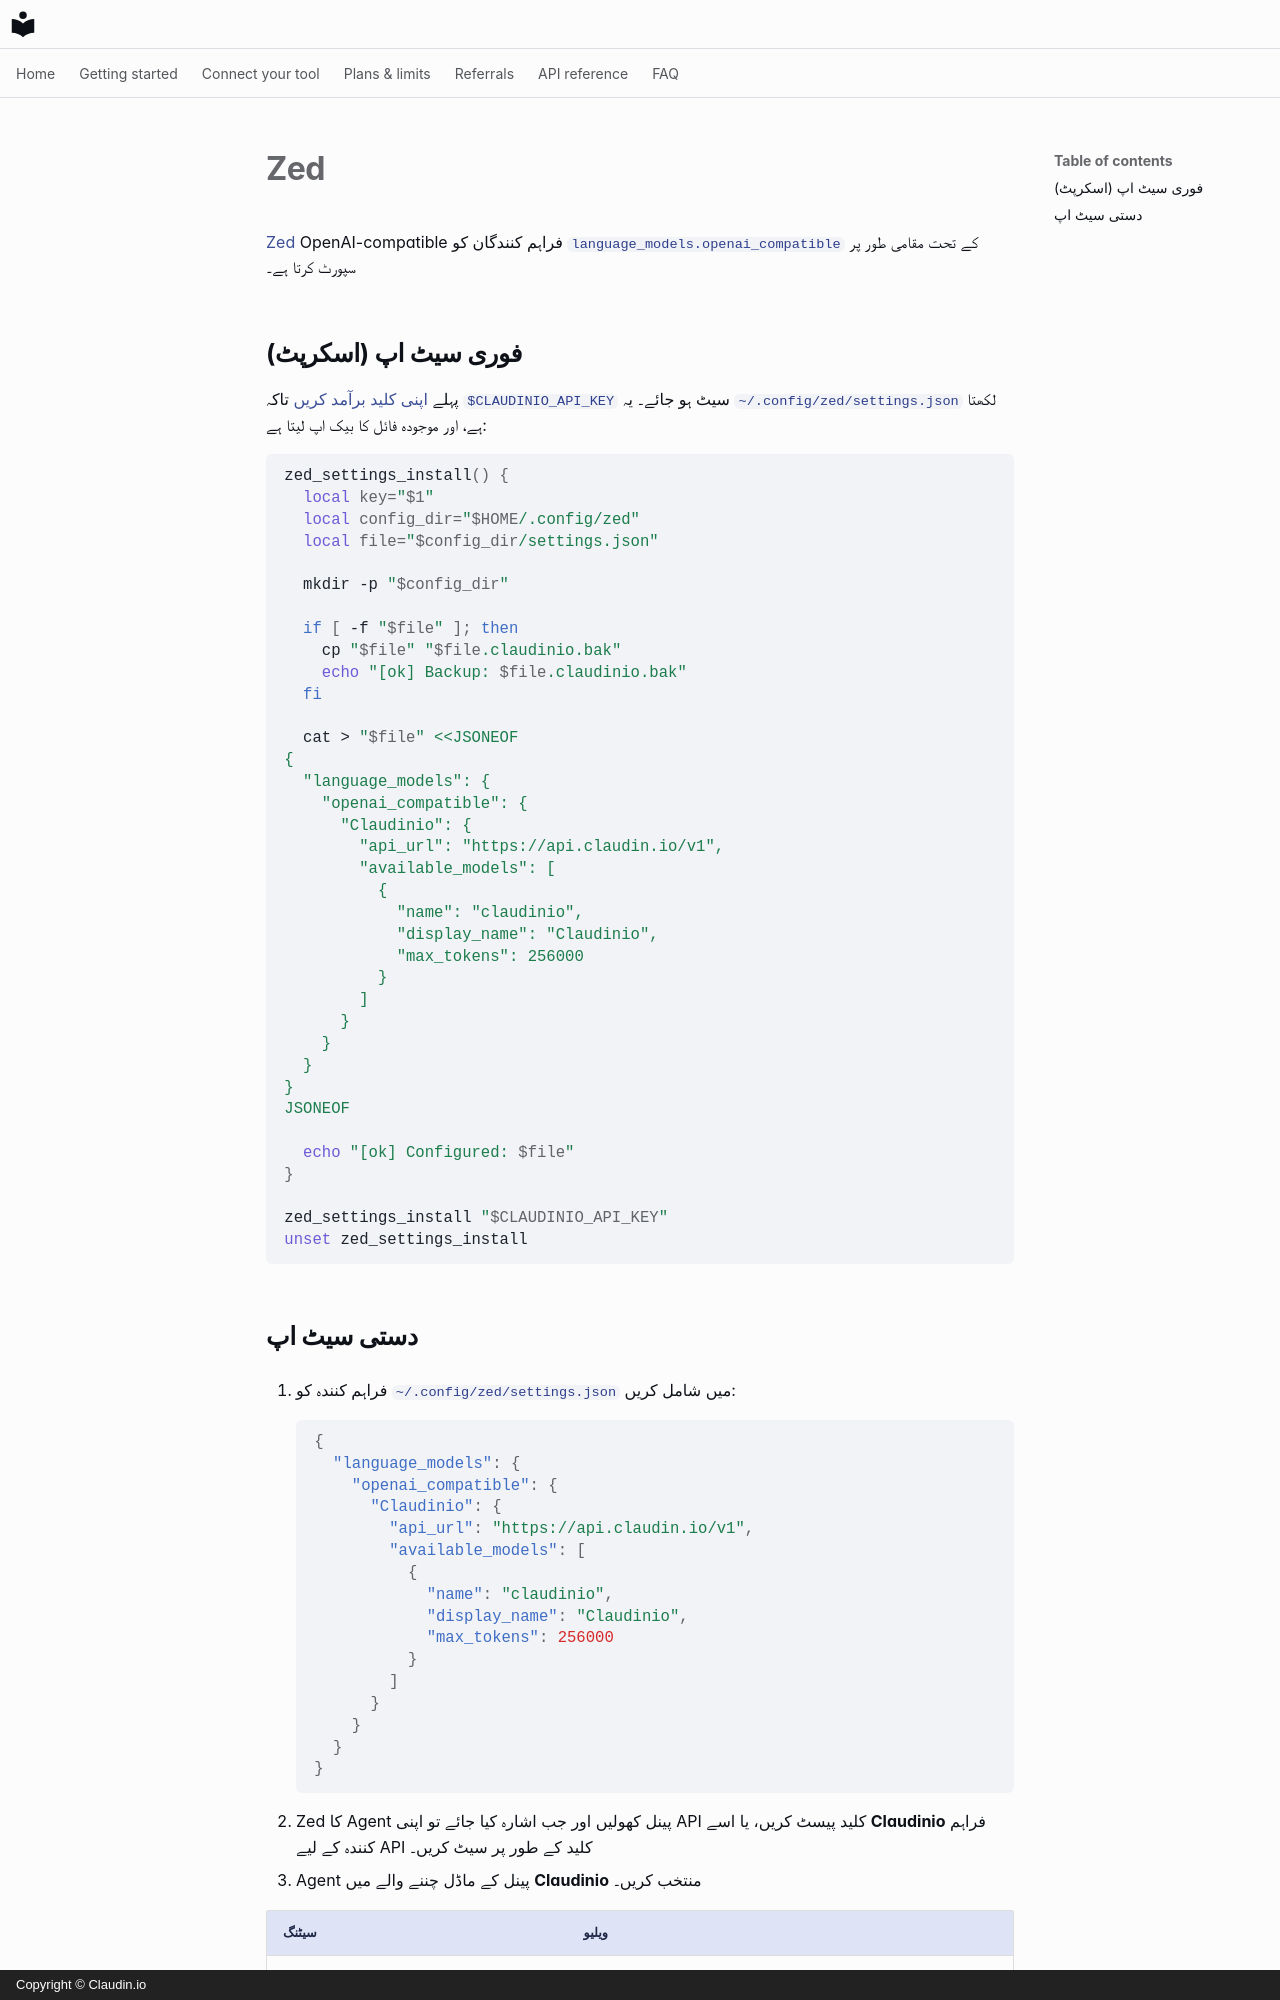

repository: claudin-io/docs · page: clients/zed.ur/index.html · generator: mkdocs · copyright: Copyright © Claudin.io

# Zed

[Zed](https://zed.dev) OpenAI-compatible فراہم کنندگان کو `language_models.openai_compatible` کے تحت مقامی طور پر سپورٹ کرتا ہے۔

## فوری سیٹ اپ (اسکرپٹ)

پہلے [اپنی کلید برآمد کریں](../getting-started/set-your-key.md) تاکہ
`$CLAUDINIO_API_KEY` سیٹ ہو جائے۔ یہ `~/.config/zed/settings.json` لکھتا ہے، اور
موجودہ فائل کا بیک اپ لیتا ہے:

```bash
zed_settings_install() {
  local key="$1"
  local config_dir="$HOME/.config/zed"
  local file="$config_dir/settings.json"

  mkdir -p "$config_dir"

  if [ -f "$file" ]; then
    cp "$file" "$file.claudinio.bak"
    echo "[ok] Backup: $file.claudinio.bak"
  fi

  cat > "$file" <<JSONEOF
{
  "language_models": {
    "openai_compatible": {
      "Claudinio": {
        "api_url": "https://api.claudin.io/v1",
        "available_models": [
          {
            "name": "claudinio",
            "display_name": "Claudinio",
            "max_tokens": 256000
          }
        ]
      }
    }
  }
}
JSONEOF

  echo "[ok] Configured: $file"
}

zed_settings_install "$CLAUDINIO_API_KEY"
unset zed_settings_install
```
